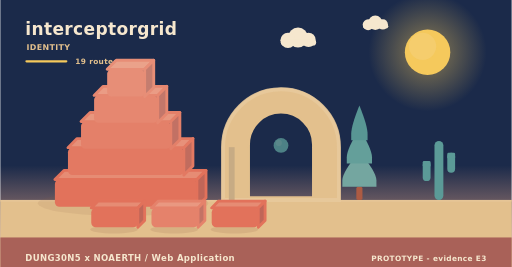
t = 0.00 s
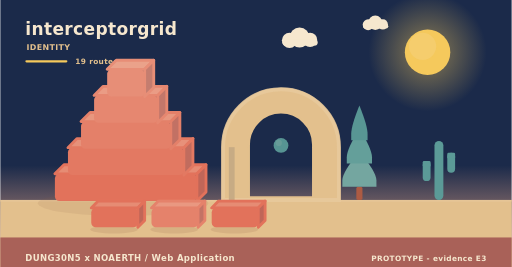
t = 2.02 s
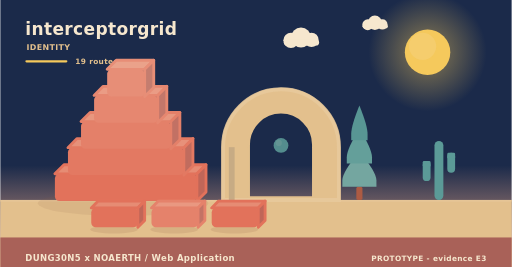
t = 3.90 s
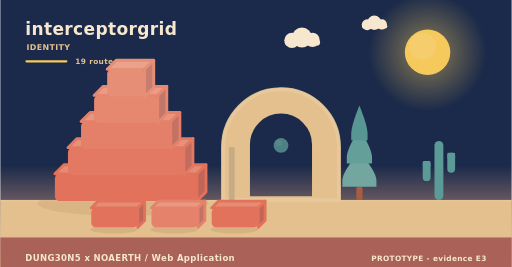
t = 5.20 s
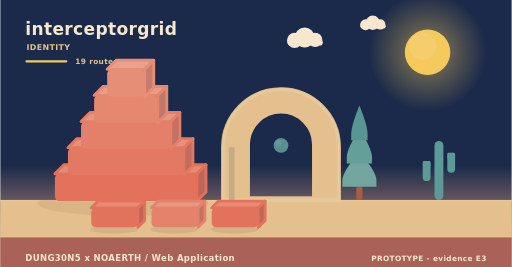
t = 8.75 s
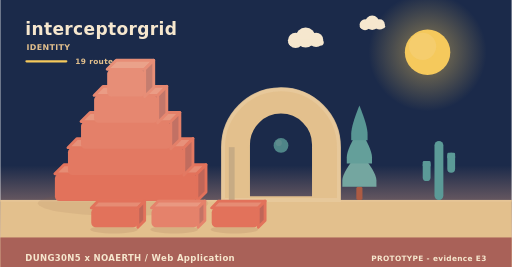
t = 10.00 s

The animated SVG that drew these frames (rendered in a browser with its animation timeline set to each time). Animation: 11 SMIL elements (animate=1,animateTransform=10); frames cover the first 10.00 s, repeats indefinitely.

<svg xmlns="http://www.w3.org/2000/svg" width="900" height="470" viewBox="0 0 900 470" role="img" aria-label="interceptorgrid - identity"><linearGradient id="skyh" x1="0" y1="0" x2="0" y2="1"><stop offset="0" stop-color="#1b2a4a"/><stop offset="0.62" stop-color="#1b2a4a"/><stop offset="1" stop-color="#f3ad8a"/></linearGradient><rect width="900" height="470" fill="url(#skyh)"/><radialGradient id="sunh"><stop offset="0.35" stop-color="#f5c95c" stop-opacity="0.34"/><stop offset="1" stop-color="#f5c95c" stop-opacity="0"/></radialGradient><circle cx="752" cy="92" r="104" fill="url(#sunh)"/><circle cx="752" cy="92" r="40" fill="#f5c95c"/><circle cx="743.2" cy="81.6" r="24" fill="#f5d27e" opacity="0.5"/><g><circle cx="524" cy="66" r="17.64" fill="#f6e7ce"/><circle cx="506.36" cy="71.04" r="13.44" fill="#f6e7ce"/><circle cx="542.48" cy="70.2" r="12.6" fill="#f6e7ce"/><rect x="493.76" y="69.36" width="62.16" height="10.92" rx="5.46" fill="#f6e7ce"/><animateTransform attributeName="transform" type="translate" values="0 0;24 0;0 0" dur="36s" begin="0s" repeatCount="indefinite"/></g><g><circle cx="660" cy="40" r="12.6" fill="#f6e7ce"/><circle cx="647.4" cy="43.6" r="9.6" fill="#f6e7ce"/><circle cx="673.2" cy="43" r="9" fill="#f6e7ce"/><rect x="638.4" y="42.4" width="44.4" height="7.8" rx="3.9" fill="#f6e7ce"/><animateTransform attributeName="transform" type="translate" values="0 0;-18 0;0 0" dur="46s" begin="3s" repeatCount="indefinite"/></g><rect x="0" y="352" width="900" height="118" fill="#e3c08d"/><rect x="0" y="352" width="900" height="3" fill="#e6c596"/><text x="44" y="62" font-family="Verdana,DejaVu Sans,sans-serif" font-size="30" font-weight="700" letter-spacing="0.6" fill="#f6e7ce" text-anchor="start">interceptorgrid</text><text x="46" y="88" font-family="Verdana,DejaVu Sans,sans-serif" font-size="14" font-weight="700" letter-spacing="0.6" fill="#e3c08d" text-anchor="start">IDENTITY</text><rect x="44" y="106" width="74" height="4" rx="2" fill="#f5c95c"/><text x="132" y="112" font-family="Verdana,DejaVu Sans,sans-serif" font-size="13" font-weight="700" letter-spacing="0.6" fill="#e3c08d" text-anchor="start">19 routes</text><ellipse cx="216" cy="358" rx="150" ry="22" fill="rgba(138,90,68,0.11)"/><g><path d="M96,306 L346,306 L362,290 L112,290 Z" fill="#e68c74" stroke="#e2725b" stroke-width="5" stroke-linejoin="round"/><path d="M346,306 L362,290 L362,338 L346,354 Z" fill="#c06658" stroke="#e2725b" stroke-width="5" stroke-linejoin="round"/><rect x="96" y="306" width="250" height="48" rx="8" fill="#e2725b"/><animateTransform attributeName="transform" type="translate" values="0 10;0 0" dur="0.9s" begin="0s" fill="freeze"/></g><g><path d="M119,260 L323,260 L339,244 L135,244 Z" fill="#e7917a" stroke="#e37962" stroke-width="5" stroke-linejoin="round"/><path d="M323,260 L339,244 L339,292 L323,308 Z" fill="#c16c5e" stroke="#e37962" stroke-width="5" stroke-linejoin="round"/><rect x="119" y="260" width="204" height="48" rx="8" fill="#e37962"/><animateTransform attributeName="transform" type="translate" values="0 10;0 0" dur="0.9s" begin="0.28s" fill="freeze"/></g><g><path d="M142,214 L300,214 L316,198 L158,198 Z" fill="#e8977f" stroke="#e48069" stroke-width="5" stroke-linejoin="round"/><path d="M300,214 L316,198 L316,246 L300,262 Z" fill="#c27164" stroke="#e48069" stroke-width="5" stroke-linejoin="round"/><rect x="142" y="214" width="158" height="48" rx="8" fill="#e48069"/><animateTransform attributeName="transform" type="translate" values="0 10;0 0" dur="0.9s" begin="0.56s" fill="freeze"/></g><g><path d="M165,168 L277,168 L293,152 L181,152 Z" fill="#ea9c85" stroke="#e68770" stroke-width="5" stroke-linejoin="round"/><path d="M277,168 L293,152 L293,200 L277,216 Z" fill="#c3776a" stroke="#e68770" stroke-width="5" stroke-linejoin="round"/><rect x="165" y="168" width="112" height="48" rx="8" fill="#e68770"/><animateTransform attributeName="transform" type="translate" values="0 10;0 0" dur="0.9s" begin="0.84s" fill="freeze"/></g><g><path d="M188,122 L254,122 L270,106 L204,106 Z" fill="#eaa28a" stroke="#e78e77" stroke-width="5" stroke-linejoin="round"/><path d="M254,122 L270,106 L270,154 L254,170 Z" fill="#c47d6f" stroke="#e78e77" stroke-width="5" stroke-linejoin="round"/><rect x="188" y="122" width="66" height="48" rx="8" fill="#e78e77"/><animateTransform attributeName="transform" type="translate" values="0 10;0 0" dur="0.9s" begin="1.12s" fill="freeze"/></g><path d="M392,352 L392,259.12 A102,102 0 0 1 596,259.12 L596,352 Z M436.88,348 L436.88,254.55 A57.12,57.12 0 0 1 551.12,254.55 L551.12,348 Z" fill="#e3c08d" fill-rule="evenodd" stroke="#e3c08d" stroke-width="5" stroke-linejoin="round"/><path d="M392,352 L392,259.12 A102,102 0 0 1 596,259.12 L596,352 Z" fill="none" stroke="#e8c99d" stroke-width="7" stroke-linecap="round" opacity="0.85"/><rect x="402.2" y="259.12" width="10.2" height="92.88" fill="#c7ab84"/><g><circle cx="494" cy="256" r="13" fill="#5b9a97"/><circle cx="490.1" cy="251.58" r="5.46" fill="#7aa9a2" opacity="0.55"/><animate attributeName="opacity" values="0.78;1;0.78" dur="5.2s" begin="0s" repeatCount="indefinite"/></g><rect x="626.6" y="328.64" width="10.8" height="23.36" rx="3" fill="#ac5b43"/><path d="M632,267.32 Q602,302.89 602,317.6 Q602,328.64 602,328.64 L662,328.64 Q662,328.64 662,317.6 Q662,302.89 632,267.32 Z" fill="#74a6a0"/><path d="M632,226.44 Q609.8,262.01 609.8,276.72 Q609.8,287.76 609.8,287.76 L654.2,287.76 Q654.2,287.76 654.2,276.72 Q654.2,262.01 632,226.44 Z" fill="#649f9a"/><path d="M632,185.56 Q617.6,221.13 617.6,235.84 Q617.6,246.88 617.6,246.88 L646.4,246.88 Q646.4,246.88 646.4,235.84 Q646.4,221.13 632,185.56 Z" fill="#589694"/><rect x="764.18" y="248" width="15.64" height="104" rx="7.82" fill="#5b9a97"/><rect x="743.48" y="283.36" width="13.8" height="35.36" rx="6.9" fill="#5b9a97"/><rect x="743.48" y="283.36" width="13.8" height="10.4" rx="2.3" fill="#5b9a97"/><rect x="786.72" y="268.8" width="13.8" height="35.36" rx="6.9" fill="#5b9a97"/><rect x="786.72" y="268.8" width="13.8" height="10.4" rx="2.3" fill="#5b9a97"/><ellipse cx="200" cy="404" rx="42" ry="7" fill="rgba(138,90,68,0.15)"/><g><path d="M160,366 L242,366 L254,354 L172,354 Z" fill="#e68c74" stroke="#e2725b" stroke-width="5" stroke-linejoin="round"/><path d="M242,366 L254,354 L254,388 L242,400 Z" fill="#c06658" stroke="#e2725b" stroke-width="5" stroke-linejoin="round"/><rect x="160" y="366" width="82" height="34" rx="8" fill="#e2725b"/><animateTransform attributeName="transform" type="translate" values="0 10;0 0" dur="0.7s" begin="0.8s" fill="freeze"/></g><ellipse cx="306" cy="404" rx="42" ry="7" fill="rgba(138,90,68,0.15)"/><g><path d="M266,366 L348,366 L360,354 L278,354 Z" fill="#e99881" stroke="#e5826b" stroke-width="5" stroke-linejoin="round"/><path d="M348,366 L360,354 L360,388 L348,400 Z" fill="#c37365" stroke="#e5826b" stroke-width="5" stroke-linejoin="round"/><rect x="266" y="366" width="82" height="34" rx="8" fill="#e5826b"/><animateTransform attributeName="transform" type="translate" values="0 10;0 0" dur="0.7s" begin="0.95s" fill="freeze"/></g><ellipse cx="412" cy="404" rx="42" ry="7" fill="rgba(138,90,68,0.15)"/><g><path d="M372,366 L454,366 L466,354 L384,354 Z" fill="#e68c74" stroke="#e2725b" stroke-width="5" stroke-linejoin="round"/><path d="M454,366 L466,354 L466,388 L454,400 Z" fill="#c06658" stroke="#e2725b" stroke-width="5" stroke-linejoin="round"/><rect x="372" y="366" width="82" height="34" rx="8" fill="#e2725b"/><animateTransform attributeName="transform" type="translate" values="0 10;0 0" dur="0.7s" begin="1.1s" fill="freeze"/></g><rect x="0" y="418" width="900" height="52" rx="0" fill="#a65c56" opacity="0.94"/><text x="44" y="460" font-family="Verdana,DejaVu Sans,sans-serif" font-size="15" font-weight="700" letter-spacing="0.6" fill="#f6e7ce" text-anchor="start">DUNG30N5 x NOAERTH  /  Web Application</text><text x="856" y="460" font-family="Verdana,DejaVu Sans,sans-serif" font-size="13" font-weight="700" letter-spacing="0.6" fill="#f6e7ce" text-anchor="end">PROTOTYPE  -  evidence E3</text></svg>
